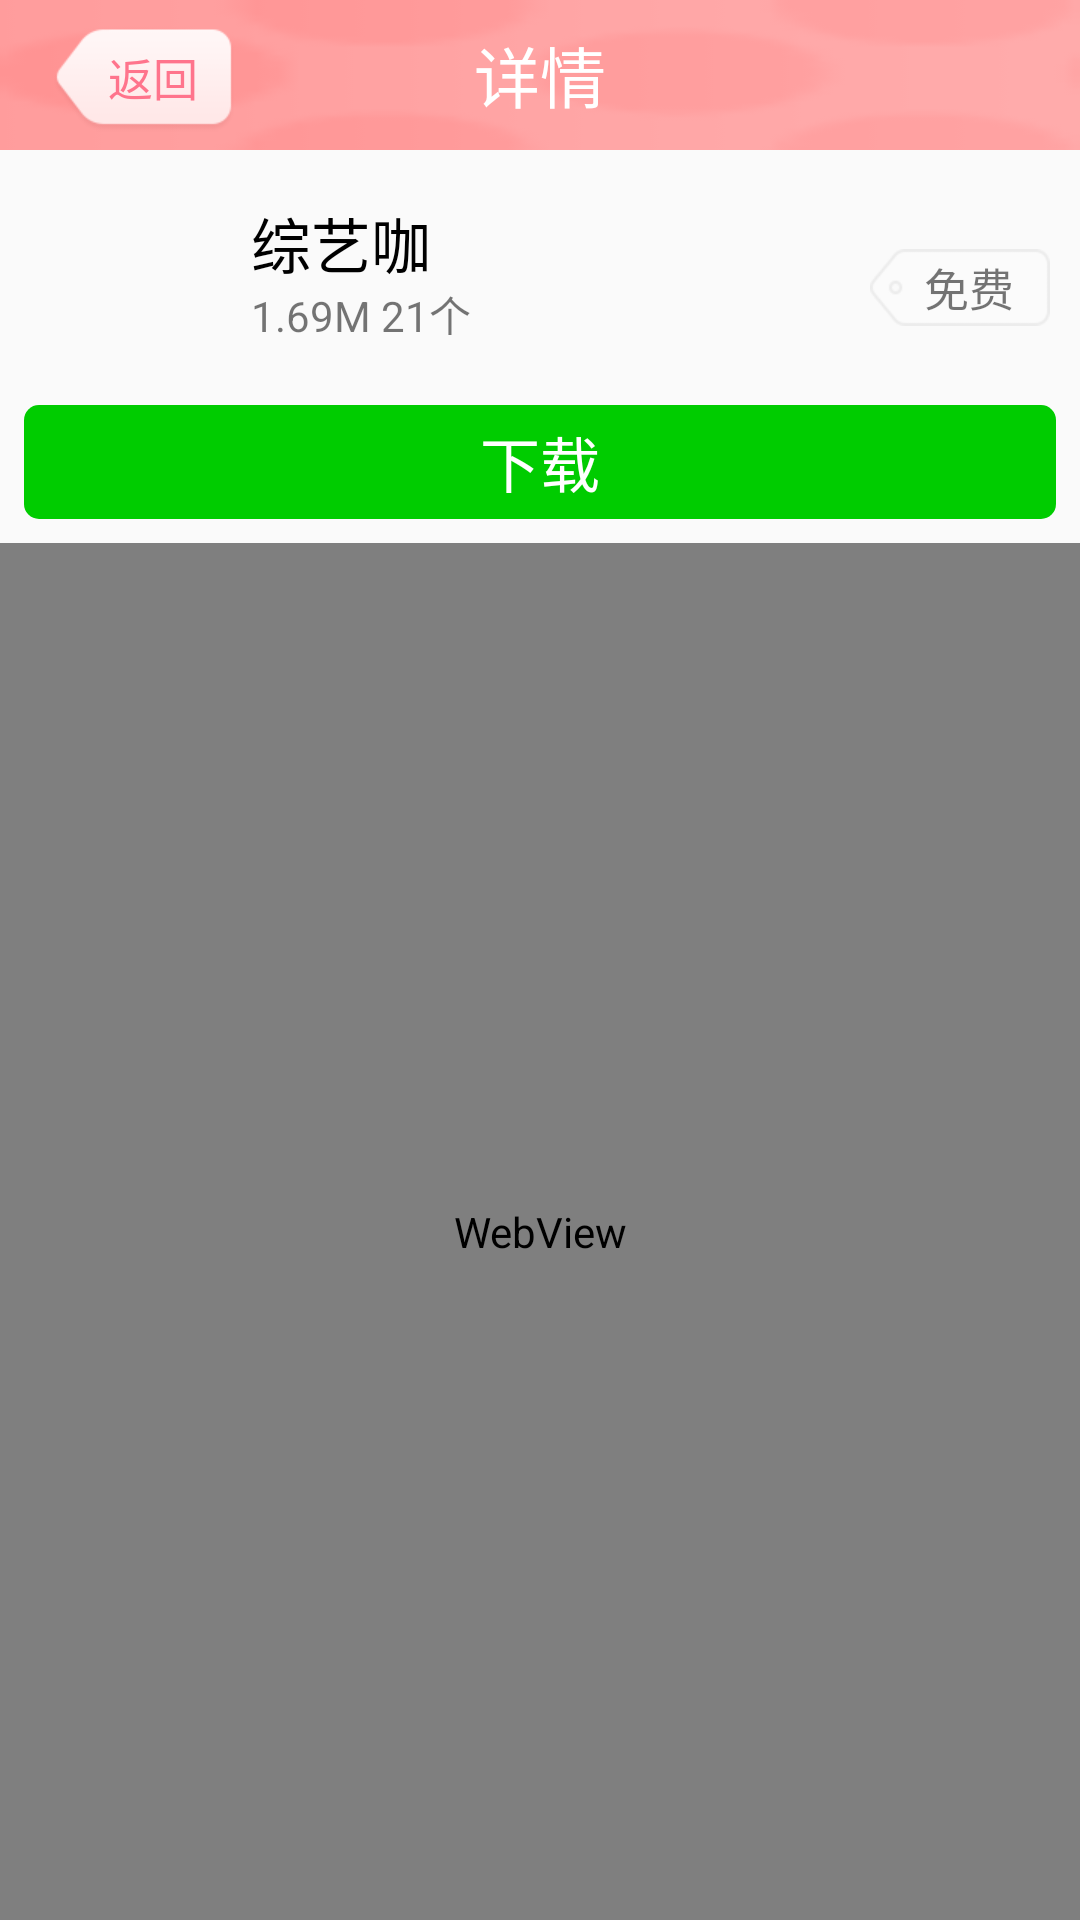

Produce the Android XML layout that renders to this screen, including the resource entries it uses.
<!-- AndroidManifest.xml: application theme AppTheme -->
<!-- res/layout/activity_detailed_material.xml -->
<?xml version="1.0" encoding="utf-8"?>

<android.support.constraint.ConstraintLayout xmlns:android="http://schemas.android.com/apk/res/android"
    xmlns:app="http://schemas.android.com/apk/res-auto"
    xmlns:tools="http://schemas.android.com/tools"
    android:layout_width="match_parent"
    android:layout_height="match_parent"
    tools:context=".DetailedMaterialActivity">

    <android.support.constraint.ConstraintLayout
        android:id="@+id/tabLayout"
        android:layout_width="match_parent"
        android:layout_height="50dp"
        android:background="@drawable/header_bg"
        android:orientation="horizontal"
        app:layout_constraintEnd_toEndOf="parent"
        app:layout_constraintHorizontal_bias="0.0"
        app:layout_constraintStart_toStartOf="parent"
        app:layout_constraintTop_toTopOf="parent">

        <FrameLayout
            android:id="@+id/detailedHeaderLayout"
            android:layout_width="72dp"
            android:layout_height="37dp"
            android:layout_marginStart="8dp"
            android:layout_marginLeft="8dp"
            android:layout_marginTop="8dp"
            android:layout_marginEnd="8dp"
            android:layout_marginRight="8dp"
            android:layout_marginBottom="8dp"
            app:layout_constraintBottom_toBottomOf="parent"
            app:layout_constraintEnd_toStartOf="@+id/headerText1"
            app:layout_constraintHorizontal_bias="0.0"
            app:layout_constraintStart_toStartOf="parent"
            app:layout_constraintTop_toTopOf="parent"
            app:layout_constraintVertical_bias="0.333">

            <ImageButton
                android:id="@+id/detailedMaterialReturnButton"
                android:layout_width="60dp"
                android:layout_height="wrap_content"
                android:layout_gravity="center_vertical"
                android:layout_marginLeft="10dp"
                android:background="@null"
                android:scaleType="fitXY"
                android:src="@drawable/return_button_selector"></ImageButton>

            <TextView
                android:layout_width="wrap_content"
                android:layout_height="wrap_content"
                android:layout_gravity="center_vertical"
                android:layout_marginLeft="28dp"
                android:clickable="false"
                android:text="@string/returnButton"
                android:textColor="#ff748c"
                android:textSize="15dp"></TextView>
        </FrameLayout>


        <TextView
            android:id="@+id/headerText1"
            android:layout_width="wrap_content"
            android:layout_height="0dp"
            android:layout_marginTop="8dp"
            android:layout_marginBottom="8dp"
            android:gravity="center"
            android:text="详情"
            android:textColor="#ffffff"
            android:textSize="22dp"
            app:layout_constraintBottom_toBottomOf="parent"
            app:layout_constraintEnd_toEndOf="parent"
            app:layout_constraintStart_toStartOf="parent"
            app:layout_constraintTop_toTopOf="parent"
            app:layout_constraintVertical_bias="0.0" />

    </android.support.constraint.ConstraintLayout>

    <android.support.constraint.ConstraintLayout
        android:id="@+id/info"
        android:layout_width="match_parent"
        android:layout_height="wrap_content"
        app:layout_constraintEnd_toEndOf="parent"
        app:layout_constraintStart_toStartOf="parent"
        app:layout_constraintTop_toBottomOf="@+id/tabLayout">

        <ImageView
            android:id="@+id/detail_thumbnail"
            android:layout_width="66dp"
            android:layout_height="66dp"
            android:layout_marginStart="8dp"
            android:layout_marginLeft="8dp"
            android:layout_marginTop="8dp"
            android:layout_marginEnd="8dp"
            android:layout_marginRight="8dp"
            android:layout_marginBottom="8dp"
            android:src="@drawable/btn_decopic_normal"
            app:layout_constraintBottom_toBottomOf="parent"
            app:layout_constraintEnd_toEndOf="parent"
            app:layout_constraintHorizontal_bias="0.0"
            app:layout_constraintStart_toStartOf="parent"
            app:layout_constraintTop_toTopOf="parent"
            app:layout_constraintVertical_bias="0.0" />

        <TextView
            android:id="@+id/detail_title"
            android:layout_width="wrap_content"
            android:layout_height="wrap_content"
            android:layout_marginStart="8dp"
            android:layout_marginLeft="8dp"
            android:layout_marginTop="8dp"
            android:layout_marginEnd="8dp"
            android:layout_marginRight="8dp"
            android:layout_marginBottom="8dp"
            android:text="综艺咖"
            android:textColor="#000000"
            android:textSize="20dp"
            app:layout_constraintBottom_toBottomOf="parent"
            app:layout_constraintEnd_toEndOf="parent"
            app:layout_constraintHorizontal_bias="0.008"
            app:layout_constraintStart_toEndOf="@+id/detail_thumbnail"
            app:layout_constraintTop_toTopOf="parent"
            app:layout_constraintVertical_bias="0.096" />

        <TextView
            android:id="@+id/detail_description"
            android:layout_width="wrap_content"
            android:layout_height="wrap_content"
            android:layout_marginStart="8dp"
            android:layout_marginLeft="8dp"
            android:layout_marginTop="8dp"
            android:layout_marginEnd="8dp"
            android:layout_marginRight="8dp"
            android:layout_marginBottom="8dp"
            android:text="1.69M 21个"
            app:layout_constraintBottom_toBottomOf="parent"
            app:layout_constraintEnd_toEndOf="parent"
            app:layout_constraintHorizontal_bias="0.008"
            app:layout_constraintStart_toEndOf="@+id/detail_thumbnail"
            app:layout_constraintTop_toTopOf="parent"
            app:layout_constraintVertical_bias="0.386" />

        <Button
            android:id="@+id/detail_download_button"
            android:layout_width="match_parent"
            android:layout_height="38dp"
            android:layout_marginStart="8dp"
            android:layout_marginLeft="8dp"
            android:layout_marginTop="85dp"
            android:layout_marginEnd="8dp"
            android:layout_marginRight="8dp"
            android:layout_marginBottom="8dp"
            android:background="@drawable/round_corner_return"
            style="?android:attr/borderlessButtonStyle"
            android:text="下载"
            android:textColor="#FFFFFF"
            android:textSize="20dp"
            app:layout_constraintBottom_toBottomOf="parent"
            app:layout_constraintEnd_toEndOf="parent"
            app:layout_constraintHorizontal_bias="1.0"
            app:layout_constraintStart_toStartOf="parent"
            app:layout_constraintTop_toTopOf="parent"
            app:layout_constraintVertical_bias="0.0" />

        <FrameLayout
            android:id="@+id/frameLayout"
            android:layout_width="72dp"
            android:layout_height="37dp"
            android:layout_marginStart="8dp"
            android:layout_marginLeft="8dp"
            android:layout_marginTop="8dp"
            android:layout_marginEnd="8dp"
            android:layout_marginRight="8dp"
            android:layout_marginBottom="8dp"
            app:layout_constraintBottom_toBottomOf="parent"
            app:layout_constraintEnd_toEndOf="parent"
            app:layout_constraintHorizontal_bias="1.0"
            app:layout_constraintStart_toStartOf="parent"
            app:layout_constraintTop_toTopOf="parent"
            app:layout_constraintVertical_bias="0.246">

            <ImageButton
                android:id="@+id/free_btn"
                android:layout_width="60dp"
                android:layout_height="wrap_content"
                android:layout_gravity="center_vertical"
                android:layout_marginLeft="10dp"
                android:background="@null"
                android:scaleType="fitXY"
                android:src="@drawable/btn_free"></ImageButton>

            <TextView
                android:layout_width="wrap_content"
                android:layout_height="wrap_content"
                android:layout_gravity="center_vertical"
                android:layout_marginLeft="28dp"
                android:clickable="false"
                android:text="免费"
                android:textSize="15dp"></TextView>
        </FrameLayout>

        <ProgressBar
            android:id="@+id/progressBar"
            style="?android:attr/progressBarStyleHorizontal"
            android:layout_width="330dp"
            android:layout_height="wrap_content"
            android:layout_marginStart="8dp"
            android:layout_marginLeft="8dp"
            android:layout_marginTop="85dp"
            android:layout_marginEnd="8dp"
            android:layout_marginRight="8dp"
            android:layout_marginBottom="8dp"
            android:alpha="0"
            android:progressDrawable="@drawable/progressbar_style"
            app:layout_constraintBottom_toBottomOf="parent"
            app:layout_constraintEnd_toEndOf="parent"
            app:layout_constraintHorizontal_bias="0.5"
            app:layout_constraintStart_toStartOf="parent"
            app:layout_constraintTop_toTopOf="parent"
            app:layout_constraintVertical_bias="0.0" />


    </android.support.constraint.ConstraintLayout>

    <WebView
        android:id="@+id/detail_preview"
        android:layout_width="match_parent"
        android:layout_height="0dp"
        app:layout_constraintBottom_toBottomOf="parent"
        app:layout_constraintEnd_toEndOf="parent"
        app:layout_constraintStart_toStartOf="parent"
        app:layout_constraintTop_toBottomOf="@+id/info" />


</android.support.constraint.ConstraintLayout>
<!-- resources referenced by this layout -->
<resources>
  <!-- drawable btn_free: png bitmap (drawable-xhdpi, 802 bytes) -->
  <!-- drawable header_bg: png bitmap (drawable-xhdpi, 1234 bytes) -->
  <!-- drawable progressbar_style (drawable) -->
  <layer-list xmlns:android="http://schemas.android.com/apk/res/android">
  
      <item android:id="@android:id/background">
          <shape>
              <corners android:radius="10dp"/>
              <solid android:color="#ffffff"/>
              <stroke android:color="#E0E0E0" android:width="2dp" />
          </shape>
      </item>
  
      <item android:id="@android:id/progress"
          android:top="5dp"
          android:bottom="5dp"
          android:right="5dp"
          android:left="5dp">
          <clip>
              <scale android:scaleWidth="100%" >
                  <shape>
                      <corners android:radius="10dp"/>
                      <solid android:color="#2791d3"/>
                  </shape>
              </scale>
          </clip>
      </item>
  </layer-list>
  <!-- drawable return_button_selector (drawable) -->
  <?xml version="1.0" encoding="utf-8"?>
  
  <selector xmlns:android="http://schemas.android.com/apk/res/android">
  
      <item android:drawable="@drawable/button_arrow_left_press" 
          android:state_pressed="true"/>
  
      <item android:drawable="@drawable/button_arrow_left_normal"
          android:state_pressed="false"/>
  </selector>
  <!-- drawable round_corner_return (drawable) -->
  <?xml version="1.0" encoding="utf-8"?>
  
  <shape xmlns:android="http://schemas.android.com/apk/res/android">
      <solid android:color="#00CC00" />
      <corners android:radius="5dp" />
  </shape>
  <string name="returnButton">返回</string>
  <style name="AppTheme" parent="Theme.AppCompat.Light.NoActionBar">
          
          <item name="colorPrimary">@color/colorPrimary</item>
          <item name="colorPrimaryDark">@color/colorPrimaryDark</item>
          <item name="colorAccent">@color/colorAccent</item>
      </style>
  <!-- drawable button_arrow_left_press: png bitmap (drawable-xhdpi, 1967 bytes) -->
  <!-- drawable button_arrow_left_normal: png bitmap (drawable-xhdpi, 1974 bytes) -->
  <color name="colorPrimary">#008577</color>
  <color name="colorPrimaryDark">#00574B</color>
  <color name="colorAccent">#f1086d</color>
</resources>
